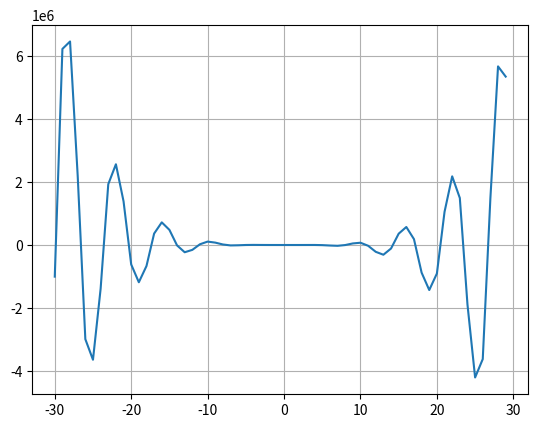
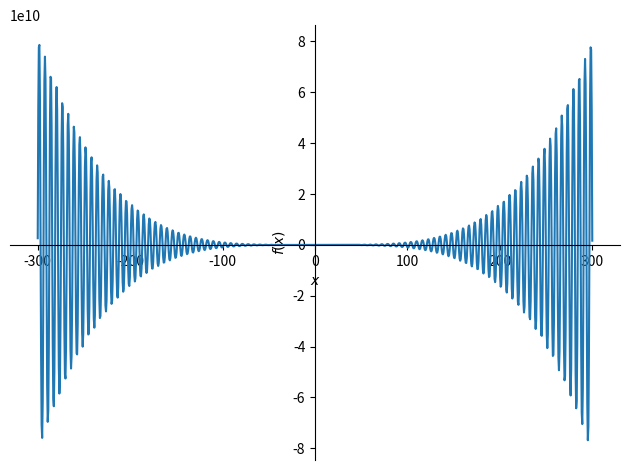
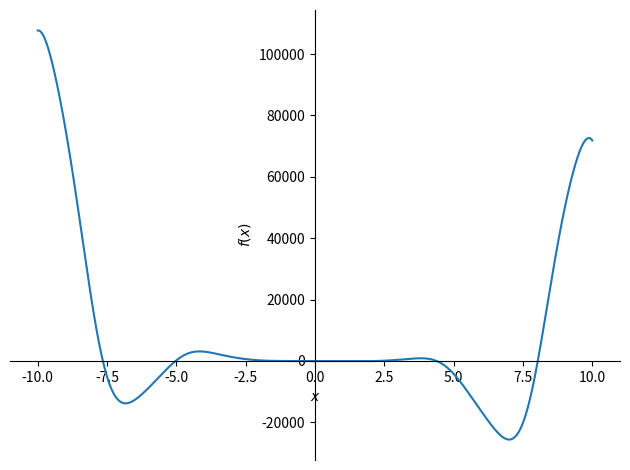

Write Python code to recreate these figures, in order.
from sympy import symbols, sin, cos
from sympy.plotting import plot
from scipy.optimize import fsolve
import matplotlib.pyplot as plt
import numpy


# График функции при помощи библиотеки matplotlib:
x = [x for x in range(-30, 30)]
y = [(-12 * x ** 4 * sin(cos(x)) - 18 * x ** 3 + 5 * x ** 2 + 10 * x - 30) for
     x in range(-30, 30)]
# y = [y for y in range(-30, 30)]
plt.plot(x, y)
plt.grid()
plt.show()


# График при помощи библиотеки sympy:
# в диапозоне -300 ... 300
x = symbols('x')
plot(-12 * x ** 4 * sin(cos(x)) - 18 * x ** 3 + 5 * x ** 2 + 10 * x - 30,
     (x, -300, 300))


# в диапазоне -10 ... 10
x = symbols('x')
plot(-12 * x ** 4 * sin(cos(x)) - 18 * x ** 3 + 5 * x ** 2 + 10 * x - 30,
     (x, -10, 10))


# Определить корени
def f(x):
    return -12 * x ** 4 * numpy.sin(
        numpy.cos(x)) - 18 * x ** 3 + 5 * x ** 2 + 10 * x - 30


funcrange = [-10, 10]
leftnum = min(funcrange)
rightnum = max(funcrange)


def solution():
    global leftnum, rightnum
    temp = leftnum
    rightnum = rightnum
    roots = []
    interval = []

    while temp < rightnum:
        if f(temp) >= 0 and f(temp + 1) <= 0:
            w = fsolve(f, temp)
            roots.append(*w)
        if f(temp) <= 0 and f(temp + 1) >= 0:
            w = fsolve(f, temp)
            roots.append(*w)
        if f(temp) > f(temp + 1) < f(temp + 2):
            interval.append(temp + 1)
        temp += 1
    roots = [round(i, 2) for i in roots]
    print(f'Корни уравнения для заданного интервала: {roots}')
    return roots


# Определить промежутки, на которых f>0 и f<0:
def func_interval(left, right):
    array = []
    temp = left
    while left < right:
        array.append([f(left), left])
        left += 0.1
    if array[0][0] > 0:
        print(f'f > 0 в промежутке {temp, right}')
        return max(array)
    else:
        print(f'f < 0 в промежутке  {temp, right}')
        return min(array)


# Вычисляем координаты вершины функции на заданном интервале
def maxima_and_minima():
    roots = solution()

    if len(roots) < 2:
        print('На заданном интервале нет вершин')
    else:
        top = []
        for i in range(len(roots) - 1):
            top.append(func_interval(roots[i], roots[i + 1]))
        for j in top:
            j = [round(i, 2) for i in j]
            print(f'Координаты вершин функции: [{j[1]}, {j[0]}]')
        if len(top) < 2:
            print('error')
        else:
            for i in range(len(top) - 1):
                if top[i][0] > top[i + 1][0]:
                    print('Функция убыват')
                else:
                    print('Функция возрастает')


maxima_and_minima()
